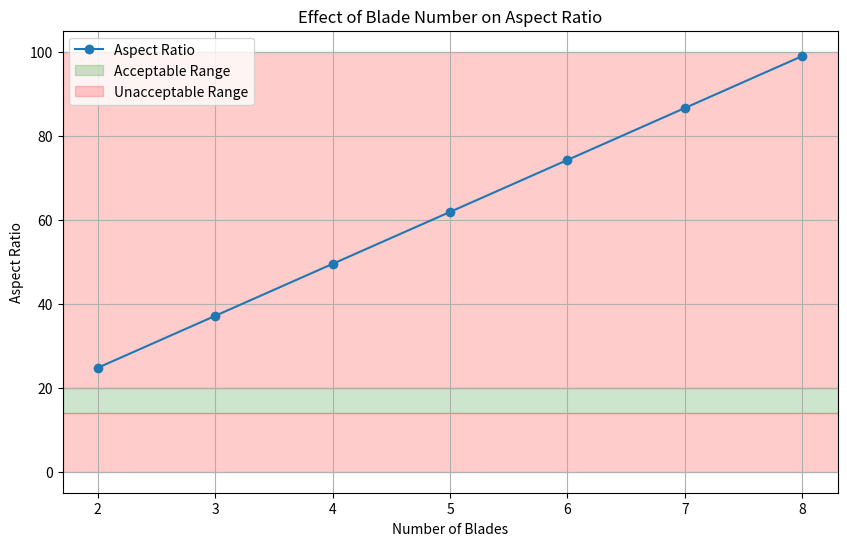

The matplotlib source for this figure:
import math
import numpy as np
import matplotlib.pyplot as plt

class RotorSizing:

    def __init__(self, MTOW=718.89, n_blades=6):

        # conversions  
        self.celsius_to_kelvin = 273.15     # add
        self.RPM_to_rad = math.pi / 30      # multiply
        self.deg_to_rad = math.pi / 180     # multiply
        self.ft_to_m = 0.3048               # multiply

        # ambient constants 
        self.g = 9.80665        # m / s^2
        self.rho = 1.225        # kg/m^3
        self.temperature = 15   # celsius 
        self.speed_of_sound = math.sqrt(1.4 * 287 * (self.temperature + self.celsius_to_kelvin))

        # physical constants
        self.MTOW = MTOW 
        self.n_blades = n_blades 
        self.max_tip_mach = 0.85

        # initialize the parameters 
        self.update_parameters()

    def update_parameters(self):
        # derived parameters 
        self.disc_loading = 2.28 * ((self.MTOW)**(1/3) - 2.34)                      # kg/m^2
        self.rotor_radius = math.sqrt(self.MTOW / (math.pi * self.disc_loading))    # m 
        self.rotor_diameter = 2 * self.rotor_radius                                 # m
        self.tip_speed = 140 * (self.rotor_diameter)**0.171                         # m / s
        self.RPM = 2673 / ((self.rotor_diameter)**0.892)                            # rpm
        self.omega = self.RPM_to_rad * self.RPM                                     # rad / s

        # flight performance 
        self.max_forward_velocity = (self.max_tip_mach * self.speed_of_sound) - self.tip_speed  # m / s
        self.never_exceed_velocity = 1.1 * self.max_forward_velocity                            # m / s
        self.mu_ne = self.never_exceed_velocity / self.tip_speed                                # --

        # forward flight solidity 
        self.fuselage_download = 0.04 * self.MTOW * self.g                 # N
        self.k_dl = 1 + (self.fuselage_download / (self.MTOW * self.g))    # --
        self.T_forward_flight = self.k_dl * self.MTOW * self.g             # N
        self.C_T_forward_flight = self.T_forward_flight / (self.rho * math.pi * self.rotor_radius**2 * (self.rotor_radius * self.omega)**2) # --
        self.solidity_forward_flight = self.C_T_forward_flight / 0.08                     # --

        # turn solidity 
        self.roll_angle = 30                                        # deg
        self.n_z_turn = 1 / np.cos(self.roll_angle * self.deg_to_rad)    # --
        self.T_turn = self.n_z_turn * self.k_dl * self.MTOW * self.g     # N 
        self.C_T_turn = self.T_turn / (self.rho * math.pi * (self.rotor_radius**2) * (self.rotor_radius * self.omega)**2)   # -- 
        self.solidity_turn = self.C_T_turn / 0.12

        # turbulent solidity
        self.lift_slope = 5.73      # 1 / rad (from NACA0012)
        self.gust_velocity = 30 * self.ft_to_m
        self.delta_n_turbulent = 0.25 * self.lift_slope * (self.gust_velocity/(self.rotor_radius * self.omega))
        self.n_z_turbulent = self.delta_n_turbulent + 2
        self.T_turbulence = self.n_z_turbulent * self.k_dl * self.MTOW * self.g
        self.C_T_turbulence = self.T_turbulence / (self.rho * math.pi * (self.rotor_radius**2) * (self.rotor_radius * self.omega)**2)
        self.solidity_turbulent = self.C_T_turbulence / 0.17

        # chord and aspect ratio 
        self.maximum_solidity = np.max([self.solidity_forward_flight, self.solidity_turn, self.solidity_turbulent])
        self.chord = (self.maximum_solidity * math.pi * self.rotor_radius) / (2 * self.n_blades)
        self.aspect_ratio = self.rotor_radius**2 / (self.rotor_radius * self.chord)

    def display_parameters(self):
        print(f"MTOW: {self.MTOW} kg")
        print(f"Rotor Radius: {self.rotor_radius:.2f} m")
        print(f"Rotor Diameter: {self.rotor_diameter:.2f} m")
        print(f"Tip Speed: {self.tip_speed:.2f} m/s")
        print(f"RPM: {self.RPM:.2f}")
        print(f"Maximum Solidity: {self.maximum_solidity:.3f}")
        print(f"Blade Chord: {self.chord:.3f} m")
        print(f"Aspect Ratio: {self.aspect_ratio:.2f}")
        print(f"Max Forward Velocity: {self.max_forward_velocity:.2f} m/s")
        print(f"Never Exceed Velocity: {self.never_exceed_velocity:.2f} m/s")

    def iterate_design(self, new_MTOW=None, new_n_blades=None):
        if new_MTOW:
            self.MTOW = new_MTOW 
        if new_n_blades:
            self.n_blades = new_n_blades 
        self.update_parameters()

    def visual_blade_vs_aspect_ratio(self):
        blade_numbers = [2, 3, 4, 5, 6, 7, 8]
        aspect_ratios = []
        for blades in blade_numbers:
            self.iterate_design(new_n_blades=blades)
            aspect_ratios.append(self.aspect_ratio)
        plt.figure(figsize=(10, 6))
        plt.plot(blade_numbers, aspect_ratios, marker='o', label='Aspect Ratio')
        plt.title('Effect of Blade Number on Aspect Ratio')
        plt.xlabel('Number of Blades')
        plt.ylabel('Aspect Ratio')

        plt.axhspan(14, 20, color='green', alpha=0.2, label='Acceptable Range')
        plt.axhspan(0, 14, color = 'red', alpha=0.2, label = 'Unacceptable Range')
        plt.axhspan(20, 100, color = 'red', alpha = 0.2)

        plt.grid(True)
        plt.legend()
        plt.show()



if __name__ == '__main__':
    rotor = RotorSizing()
    print('----------------------------------------')
    print(f'Number of Blades = {rotor.n_blades} and MTOW = {rotor.MTOW}kg')
    print('----------------------------------------')
    rotor.display_parameters()
    ### visualizations ###
    rotor.visual_blade_vs_aspect_ratio()